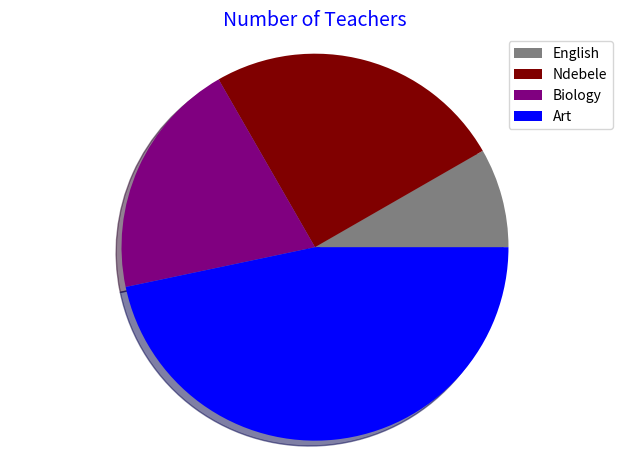

Python code for this plot:
import matplotlib.pyplot as plt
from random import *


def pie_chart(title):
    ''' The function plots pie charts using the given data'''
    
    #Place your pie chart labels here
    labels = ['English', 'Ndebele', 'Biology', 'Art', 'Physics', 
    'Shona',
    ]

    #Place your values here
    numbers = [8.3, 25, 20, 46.7]
    num = len(numbers)

    #A list of colors to chose from
    colors = ['#FF00FF', '#808080', '#000000', '#FF0000', '#800000', '#FFFF00',
    '#808000', '#00FF00', '#008000', '#800080', '#00FFFF', '#008080', '#0000FF',
     '#000080']

     # choose colors depending on the length of the given data
    #randomise the colors
    colorz = [x for x in sample(colors, num)]

    #This gets the sum of the values
    fracs = []
    total = float(0)
    for val in numbers:
        total += float(val)

    #And converts them to percentages if they are not. It stores the values in 
    # the variable fracs   
    for val in numbers:
        fracs.append((val/total)*100)   

    
    
    # have a ready explode iterable to recieve explode values in case you need
    # to explode a sector
    #Also keep the explode value with the same length as the original values
    explode = []
    for val in numbers:
        explode.append(0.00)

    # You can manipulate the wedge to explode here   
    explode[num-2] = 0.0


    pie, text =  plt.pie(fracs, shadow=True, explode=explode, colors=colorz)
    plt.title(title, color='blue', fontsize=14)
    #Make sure the piechart is a circle
    plt.axis('equal')
    #If more than one subplots, they must overlap
    plt.tight_layout()

    plt.legend(pie, labels, loc="best")
    
    
    plt.show()

pie_chart('Number of Teachers')